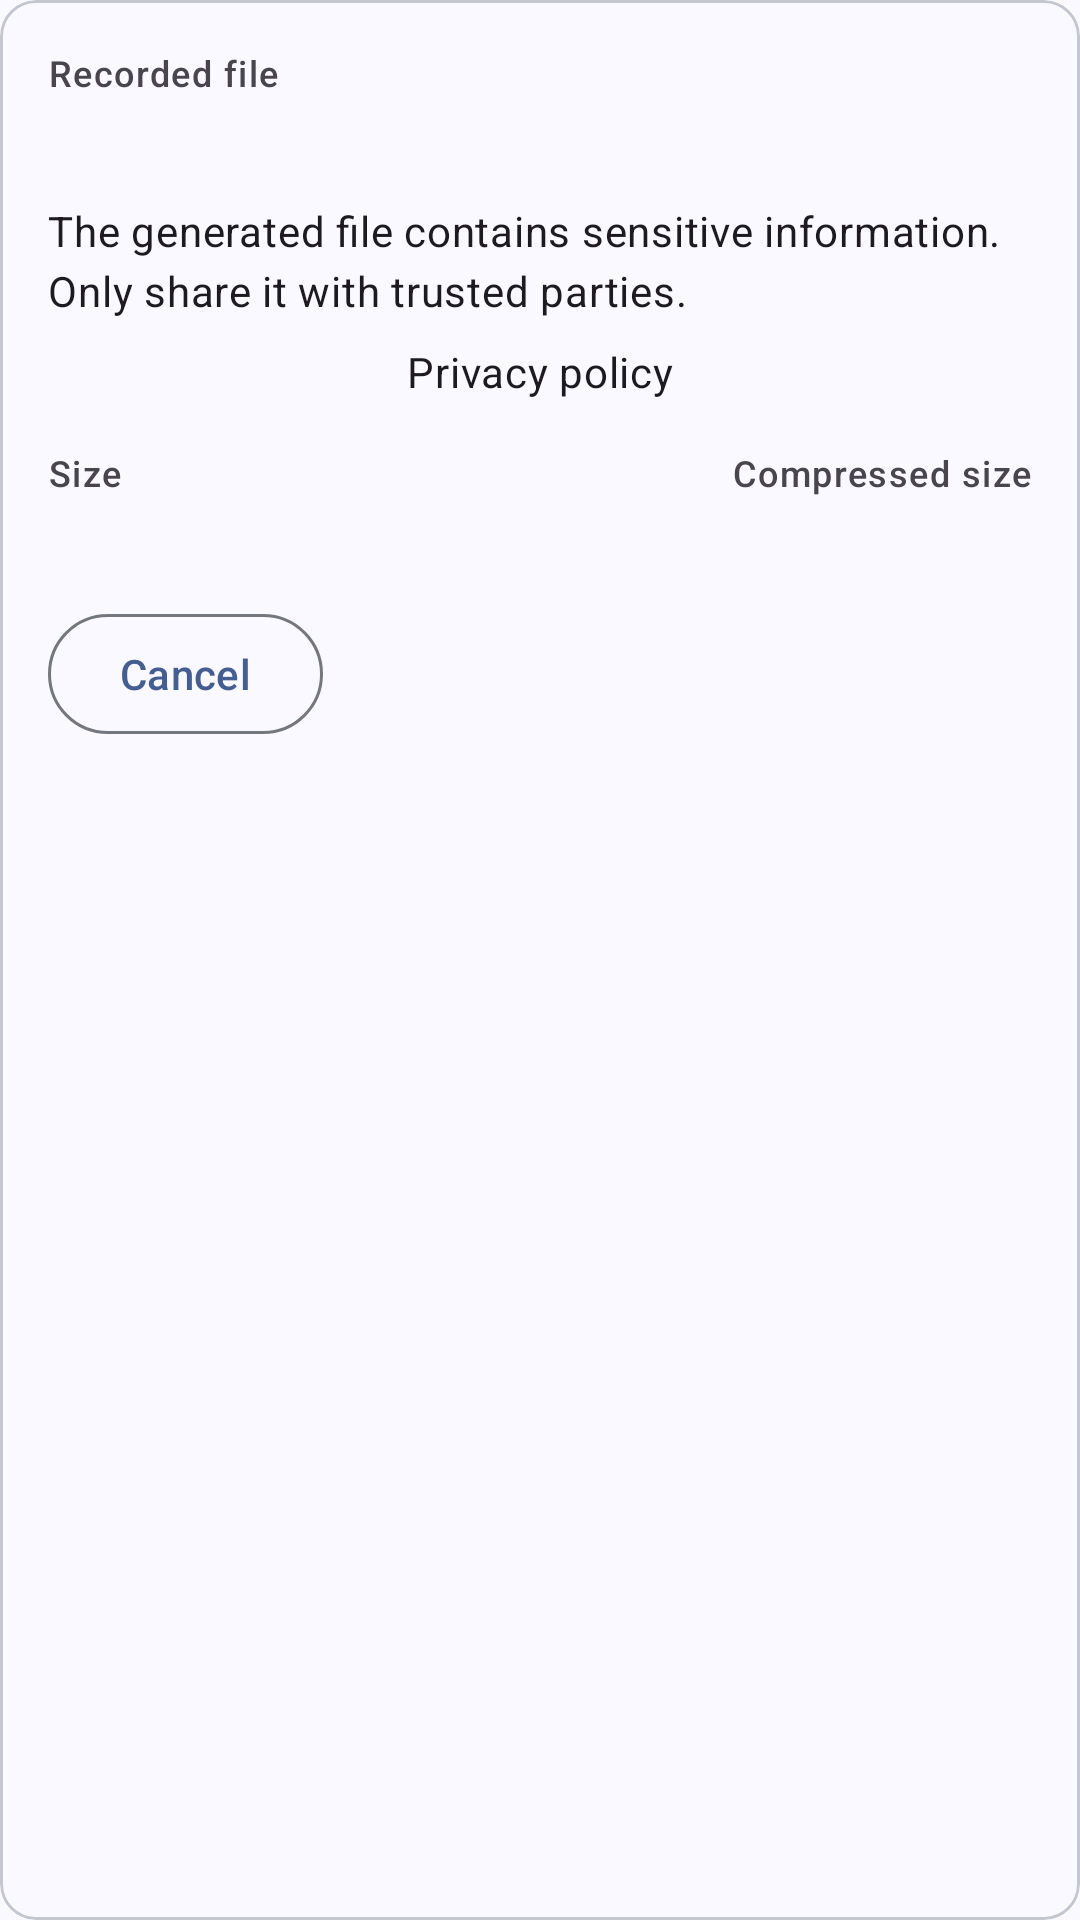

Write the Android layout XML for this screen, with the resource values it uses.
<!-- AndroidManifest.xml: application theme AppTheme -->
<!-- res/layout/debug_recorder_activity.xml -->
<?xml version="1.0" encoding="utf-8"?>
<com.google.android.material.card.MaterialCardView xmlns:android="http://schemas.android.com/apk/res/android"
    xmlns:app="http://schemas.android.com/apk/res-auto"
    xmlns:tools="http://schemas.android.com/tools"
    style="@style/Widget.Material3.CardView.Outlined"
    android:layout_width="wrap_content"
    android:layout_height="wrap_content">

    <androidx.constraintlayout.widget.ConstraintLayout
        android:layout_width="match_parent"
        android:layout_height="wrap_content"
        android:minWidth="320dp">

        <com.google.android.material.textview.MaterialTextView
            android:id="@+id/label_path"
            style="@style/TextAppearance.Material3.LabelMedium"
            android:layout_width="wrap_content"
            android:layout_height="wrap_content"
            android:layout_marginStart="16dp"
            android:layout_marginLeft="16dp"
            android:layout_marginTop="16dp"
            android:layout_marginEnd="16dp"
            android:layout_marginRight="16dp"
            android:text="Recorded file"
            app:layout_constraintEnd_toEndOf="parent"
            app:layout_constraintHorizontal_bias="0.0"
            app:layout_constraintStart_toStartOf="parent"
            app:layout_constraintTop_toTopOf="parent"
            tools:ignore="HardcodedText" />

        <com.google.android.material.textview.MaterialTextView
            android:id="@+id/recording_path"
            style="@style/TextAppearance.Material3.BodyMedium"
            android:layout_width="0dp"
            android:layout_height="wrap_content"
            android:layout_marginStart="16dp"
            android:layout_marginLeft="16dp"
            android:layout_marginEnd="16dp"
            android:layout_marginRight="16dp"
            app:layout_constraintEnd_toEndOf="parent"
            app:layout_constraintStart_toStartOf="parent"
            app:layout_constraintTop_toBottomOf="@+id/label_path"
            tools:text="/storage/emulated/0/Android/data/.../cache/log_files/some_log_file_123124.log" />

        <com.google.android.material.textview.MaterialTextView
            android:id="@+id/sensitive_info_warning"
            style="@style/TextAppearance.Material3.BodyMedium"
            android:layout_width="0dp"
            android:layout_height="wrap_content"
            android:layout_marginStart="16dp"
            android:layout_marginLeft="16dp"
            android:layout_marginTop="16dp"
            android:layout_marginEnd="16dp"
            android:layout_marginRight="16dp"
            android:text="@string/debug_debuglog_sensitive_information_message"
            app:layout_constraintEnd_toEndOf="parent"
            app:layout_constraintStart_toStartOf="parent"
            app:layout_constraintTop_toBottomOf="@+id/recording_path" />

        <com.google.android.material.textview.MaterialTextView
            android:id="@+id/privacy_policy_action"
            style="@style/TextAppearance.Material3.BodyMedium"
            android:layout_width="wrap_content"
            android:layout_height="wrap_content"
            android:layout_marginTop="8dp"
            android:text="@string/settings_privacy_policy_label"
            app:layout_constraintEnd_toEndOf="parent"
            app:layout_constraintStart_toStartOf="parent"
            app:layout_constraintTop_toBottomOf="@id/sensitive_info_warning" />

        <com.google.android.material.textview.MaterialTextView
            android:id="@+id/label_size"
            style="@style/TextAppearance.Material3.LabelMedium"
            android:layout_width="wrap_content"
            android:layout_height="wrap_content"
            android:layout_marginStart="16dp"
            android:layout_marginTop="16dp"
            android:layout_marginEnd="32dp"
            android:text="@string/debug_debuglog_size_label"
            app:layout_constraintEnd_toStartOf="@+id/label_compressed_size"
            app:layout_constraintHorizontal_chainStyle="spread_inside"
            app:layout_constraintStart_toStartOf="parent"
            app:layout_constraintTop_toBottomOf="@+id/privacy_policy_action" />

        <com.google.android.material.textview.MaterialTextView
            android:id="@+id/recording_size"
            style="@style/TextAppearance.Material3.BodyMedium"
            android:layout_width="wrap_content"
            android:layout_height="wrap_content"
            android:layout_marginEnd="32dp"
            app:layout_constraintEnd_toStartOf="@+id/recording_size_compressed"
            app:layout_constraintHorizontal_chainStyle="spread_inside"
            app:layout_constraintStart_toStartOf="@+id/label_size"
            app:layout_constraintTop_toBottomOf="@+id/label_size"
            tools:text="72 MB" />

        <com.google.android.material.textview.MaterialTextView
            android:id="@+id/label_compressed_size"
            style="@style/TextAppearance.Material3.LabelMedium"
            android:layout_width="wrap_content"
            android:layout_height="wrap_content"
            android:layout_marginTop="16dp"
            android:layout_marginEnd="16dp"
            android:text="@string/debug_debuglog_size_compressed_label"
            app:layout_constraintEnd_toEndOf="parent"
            app:layout_constraintHorizontal_bias="1.0"
            app:layout_constraintStart_toEndOf="@+id/label_size"
            app:layout_constraintTop_toBottomOf="@+id/privacy_policy_action" />

        <com.google.android.material.textview.MaterialTextView
            android:id="@+id/recording_size_compressed"
            style="@style/TextAppearance.Material3.BodyMedium"
            android:layout_width="wrap_content"
            android:layout_height="wrap_content"
            app:layout_constraintEnd_toEndOf="@+id/label_compressed_size"
            app:layout_constraintStart_toEndOf="@+id/recording_size"
            app:layout_constraintTop_toBottomOf="@+id/label_compressed_size"
            tools:text="745 KB" />

        <androidx.core.widget.ContentLoadingProgressBar
            android:id="@+id/loading_indicator"
            style="@style/Widget.Material3.CircularProgressIndicator.Medium"
            android:layout_width="0dp"
            android:layout_height="0dp"
            app:layout_constraintBottom_toBottomOf="@+id/share_action"
            app:layout_constraintEnd_toEndOf="@+id/share_action"
            app:layout_constraintStart_toStartOf="@+id/share_action"
            app:layout_constraintTop_toTopOf="@+id/share_action" />

        <com.google.android.material.button.MaterialButton
            android:id="@+id/cancel_action"
            style="@style/Widget.Material3.Button.OutlinedButton"
            android:layout_width="wrap_content"
            android:layout_height="wrap_content"
            android:layout_marginStart="16dp"
            android:layout_marginTop="16dp"
            android:layout_marginBottom="16dp"
            android:text="@string/common_cancel_action"
            app:layout_constraintBottom_toBottomOf="parent"
            app:layout_constraintStart_toStartOf="parent"
            app:layout_constraintTop_toBottomOf="@+id/recording_size_compressed" />

        <com.google.android.material.button.MaterialButton
            android:id="@+id/share_action"
            style="@style/Widget.Material3.Button"
            android:layout_width="wrap_content"
            android:layout_height="wrap_content"
            android:layout_marginTop="16dp"
            android:layout_marginEnd="16dp"
            android:layout_marginBottom="16dp"
            android:text="@string/common_share_action"
            android:visibility="invisible"
            app:layout_constraintBottom_toBottomOf="parent"
            app:layout_constraintEnd_toEndOf="parent"
            app:layout_constraintTop_toBottomOf="@+id/recording_size_compressed" />

    </androidx.constraintlayout.widget.ConstraintLayout>
</com.google.android.material.card.MaterialCardView>
<!-- resources referenced by this layout -->
<resources>
  <string name="common_cancel_action">Cancel</string>
  <string name="common_share_action">Share</string>
  <string name="debug_debuglog_sensitive_information_message">The generated file contains sensitive information. Only share it with trusted parties.</string>
  <string name="debug_debuglog_size_compressed_label">Compressed size</string>
  <string name="debug_debuglog_size_label">Size</string>
  <string name="settings_privacy_policy_label">Privacy policy</string>
  <style name="AppTheme" parent="BaseAppTheme">
          <item name="windowActionModeOverlay">true</item>
          <item name="actionModeCloseDrawable">@drawable/ic_close_24</item>
      </style>
  <color name="md_theme_primary">#445E91</color>
  <color name="md_theme_onPrimary">#FFFFFF</color>
  <color name="md_theme_primaryContainer">#D8E2FF</color>
  <color name="md_theme_onPrimaryContainer">#001A41</color>
  <color name="md_theme_secondary">#575E71</color>
  <color name="md_theme_onSecondary">#FFFFFF</color>
  <color name="md_theme_secondaryContainer">#DBE2F9</color>
  <color name="md_theme_onSecondaryContainer">#141B2C</color>
  <color name="md_theme_tertiary">#715573</color>
  <color name="md_theme_onTertiary">#FFFFFF</color>
  <color name="md_theme_tertiaryContainer">#FBD7FC</color>
  <color name="md_theme_onTertiaryContainer">#29132D</color>
  <color name="md_theme_error">#BA1A1A</color>
  <color name="md_theme_onError">#FFFFFF</color>
  <color name="md_theme_errorContainer">#FFDAD6</color>
  <color name="md_theme_onErrorContainer">#410002</color>
  <color name="md_theme_background">#F9F9FF</color>
  <color name="md_theme_onBackground">#1A1B20</color>
  <color name="md_theme_surface">#F9F9FF</color>
  <color name="md_theme_onSurface">#1A1B20</color>
  <color name="md_theme_surfaceVariant">#E1E2EC</color>
  <color name="md_theme_onSurfaceVariant">#44474F</color>
  <color name="md_theme_outline">#75777F</color>
  <color name="md_theme_outlineVariant">#C4C6D0</color>
  <color name="md_theme_inverseSurface">#2F3036</color>
  <color name="md_theme_inverseOnSurface">#F0F0F7</color>
  <color name="md_theme_inversePrimary">#ADC6FF</color>
  <color name="md_theme_primaryFixed">#D8E2FF</color>
  <color name="md_theme_onPrimaryFixed">#001A41</color>
  <color name="md_theme_primaryFixedDim">#ADC6FF</color>
  <color name="md_theme_onPrimaryFixedVariant">#2B4678</color>
  <color name="md_theme_secondaryFixed">#DBE2F9</color>
  <color name="md_theme_onSecondaryFixed">#141B2C</color>
  <color name="md_theme_secondaryFixedDim">#BFC6DC</color>
  <color name="md_theme_onSecondaryFixedVariant">#3F4759</color>
  <color name="md_theme_tertiaryFixed">#FBD7FC</color>
  <color name="md_theme_onTertiaryFixed">#29132D</color>
  <color name="md_theme_tertiaryFixedDim">#DEBCDF</color>
  <color name="md_theme_onTertiaryFixedVariant">#583E5B</color>
  <color name="md_theme_surfaceDim">#D9D9E0</color>
  <color name="md_theme_surfaceBright">#F9F9FF</color>
  <color name="md_theme_surfaceContainerLowest">#FFFFFF</color>
  <color name="md_theme_surfaceContainerLow">#F3F3FA</color>
  <color name="md_theme_surfaceContainer">#EEEDF4</color>
  <color name="md_theme_surfaceContainerHigh">#E8E7EE</color>
  <color name="md_theme_surfaceContainerHighest">#E2E2E9</color>
  <style name="Theme.Material3.DynamicColors.Light.NoActionBar" parent="Theme.Material3.DynamicColors.Light">
          <item name="windowActionBar">false</item>
          <item name="windowNoTitle">true</item>
          <item name="windowActionModeOverlay">true</item>
          <item name="actionModeCloseDrawable">@drawable/ic_close_24</item>
      </style>
</resources>
